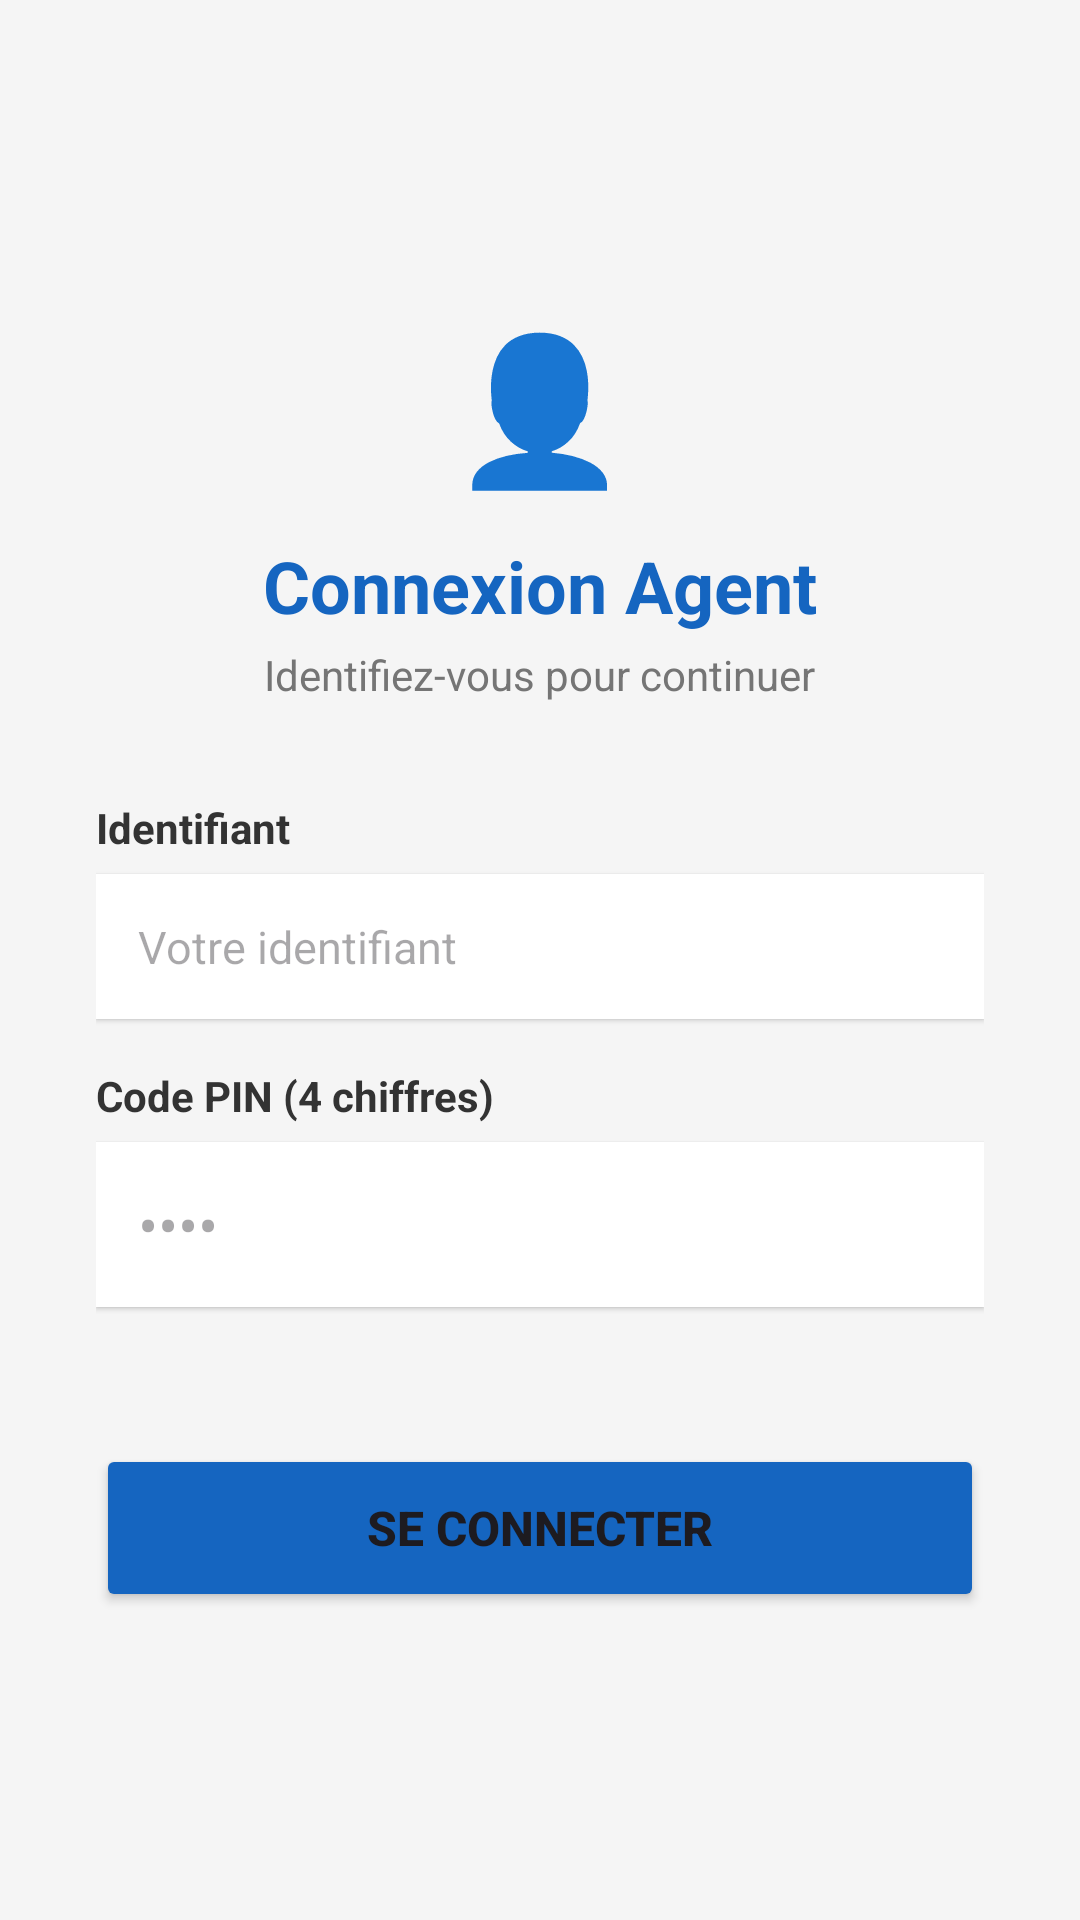

Reconstruct the res/layout file that produces this screen, plus the resources it refers to.
<!-- AndroidManifest.xml: application theme Theme.Microcredit -->
<!-- res/layout/activity_login_agent.xml -->
<?xml version="1.0" encoding="utf-8"?>
<LinearLayout xmlns:android="http://schemas.android.com/apk/res/android"
    android:layout_width="match_parent"
    android:layout_height="match_parent"
    android:orientation="vertical"
    android:gravity="center"
    android:background="#F5F5F5"
    android:padding="32dp">

    <TextView android:layout_width="wrap_content" android:layout_height="wrap_content"
        android:text="👤" android:textSize="48sp" android:layout_marginBottom="12dp"/>

    <TextView android:layout_width="wrap_content" android:layout_height="wrap_content"
        android:text="Connexion Agent" android:textSize="24sp"
        android:textStyle="bold" android:textColor="#1565C0"
        android:layout_marginBottom="4dp"/>

    <TextView android:layout_width="wrap_content" android:layout_height="wrap_content"
        android:text="Identifiez-vous pour continuer"
        android:textSize="14sp" android:textColor="#757575"
        android:layout_marginBottom="32dp"/>

    
    <TextView android:layout_width="match_parent" android:layout_height="wrap_content"
        android:text="Identifiant" android:textStyle="bold"
        android:textColor="#333333" android:layout_marginBottom="6dp"/>
    <EditText android:id="@+id/etUsername"
        android:layout_width="match_parent" android:layout_height="wrap_content"
        android:hint="Votre identifiant" android:background="#FFFFFF"
        android:padding="14dp" android:textSize="15sp"
        android:elevation="1dp" android:layout_marginBottom="16dp"/>

    
    <TextView android:layout_width="match_parent" android:layout_height="wrap_content"
        android:text="Code PIN (4 chiffres)" android:textStyle="bold"
        android:textColor="#333333" android:layout_marginBottom="6dp"/>
    <EditText android:id="@+id/etPinAgent"
        android:layout_width="match_parent" android:layout_height="wrap_content"
        android:hint="••••" android:background="#FFFFFF"
        android:padding="14dp" android:textSize="20sp"
        android:inputType="numberPassword" android:maxLength="4"
        android:elevation="1dp" android:layout_marginBottom="8dp"/>

    
    <TextView android:id="@+id/tvErrorAgent"
        android:layout_width="wrap_content" android:layout_height="wrap_content"
        android:text="" android:textColor="#C62828"
        android:textSize="13sp" android:layout_marginBottom="20dp"/>

    
    <ProgressBar android:id="@+id/progressBar"
        android:layout_width="wrap_content" android:layout_height="wrap_content"
        android:visibility="gone" android:layout_marginBottom="12dp"/>

    
    <Button android:id="@+id/btnConnecter"
        android:layout_width="match_parent" android:layout_height="56dp"
        android:text="Se connecter" android:backgroundTint="#1565C0"
        android:textSize="16sp" android:textStyle="bold"/>

</LinearLayout>
<!-- resources referenced by this layout -->
<resources>
  <style name="Theme.Microcredit" parent="Base.Theme.Microcredit" />
  <style name="Base.Theme.Microcredit" parent="Theme.Material3.DayNight.NoActionBar">
          
          
      </style>
</resources>
